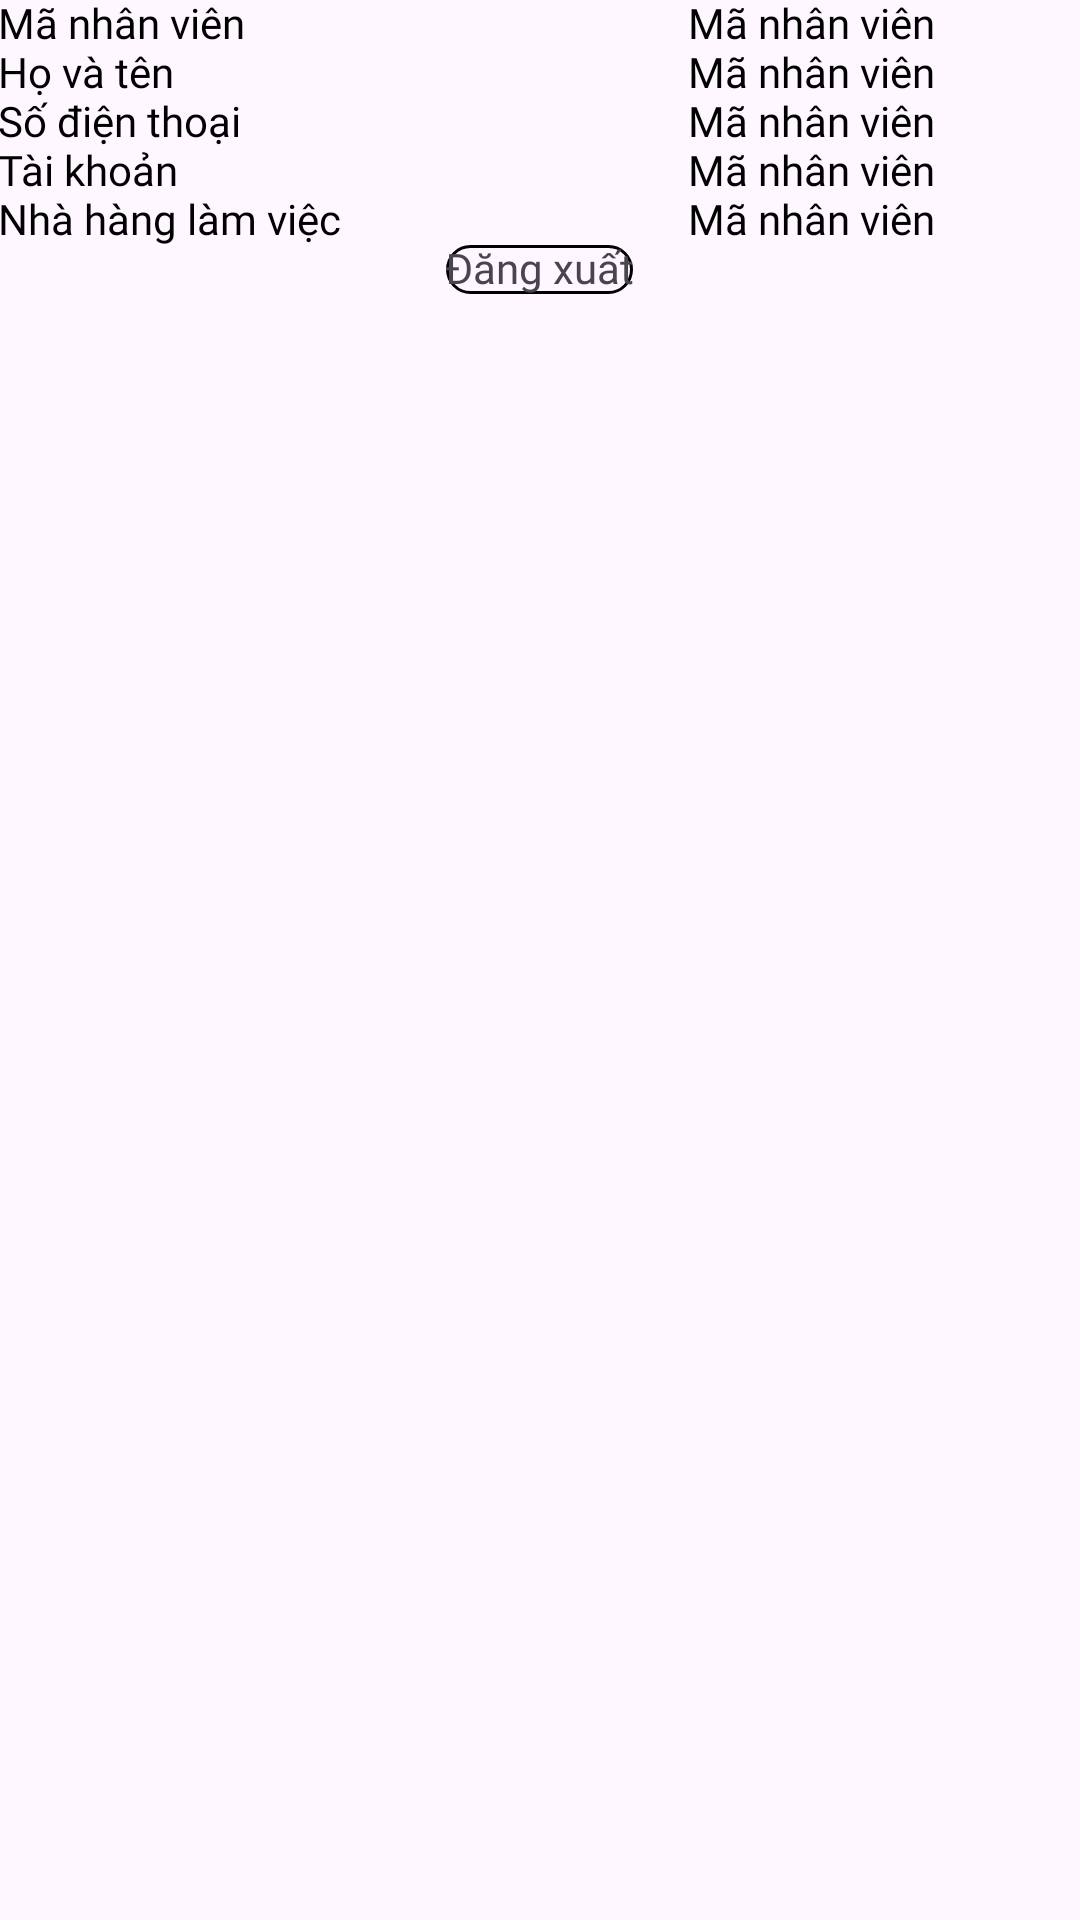

Reconstruct the res/layout file that produces this screen, plus the resources it refers to.
<!-- AndroidManifest.xml: application theme Theme.QuanLyNhaHang -->
<!-- res/layout/fragment_nhan_vien_tai_khoan.xml -->
<?xml version="1.0" encoding="utf-8"?>
<FrameLayout xmlns:android="http://schemas.android.com/apk/res/android"
    xmlns:app="http://schemas.android.com/apk/res-auto"
    xmlns:tools="http://schemas.android.com/tools"
    android:layout_width="match_parent"
    android:layout_height="match_parent"
    tools:context=".view.nhanvien.fragment.NhanVienTaiKhoanFragment">

    <LinearLayout
        android:layout_width="match_parent"
        android:layout_height="match_parent"
        android:orientation="vertical"
        android:padding="@dimen/_10sdp">

        <com.makeramen.roundedimageview.RoundedImageView
            android:id="@+id/imvAnh"
            android:layout_width="@dimen/_100sdp"
            android:layout_height="@dimen/_100sdp"
            android:layout_gravity="center_horizontal"
            android:src="@drawable/logo_nha_hang"
            android:scaleType="centerCrop"
            app:riv_corner_radius="@dimen/_90sdp" />

        <LinearLayout
            android:layout_width="match_parent"
            android:layout_height="wrap_content"
            android:layout_marginTop="@dimen/_10sdp"
            android:orientation="horizontal"
            android:padding="@dimen/_10sdp">

            <TextView
                android:layout_width="0dp"
                android:layout_height="wrap_content"
                android:layout_weight="1"
                android:fontFamily="@font/sf_pro_display_600"
                android:includeFontPadding="false"
                android:text="Mã nhân viên"
                android:textColor="@color/black" />

            <TextView
                android:id="@+id/tvMaNV"
                android:layout_width="0dp"
                android:layout_height="wrap_content"
                android:layout_weight="1"
                android:fontFamily="@font/sf_pro_display_600"
                android:includeFontPadding="false"
                android:text="Mã nhân viên"
                android:textAlignment="center"
                android:textColor="@color/black" />
        </LinearLayout>

        <LinearLayout
            android:layout_width="match_parent"
            android:layout_height="wrap_content"
            android:layout_marginTop="@dimen/_10sdp"
            android:orientation="horizontal"
            android:padding="@dimen/_10sdp">

            <TextView
                android:layout_width="0dp"
                android:layout_height="wrap_content"
                android:layout_weight="1"
                android:fontFamily="@font/sf_pro_display_600"
                android:includeFontPadding="false"
                android:text="Họ và tên"
                android:textColor="@color/black" />

            <TextView
                android:id="@+id/tvHoVaTen"
                android:layout_width="0dp"
                android:layout_height="wrap_content"
                android:layout_weight="1"
                android:fontFamily="@font/sf_pro_display_600"
                android:includeFontPadding="false"
                android:text="Mã nhân viên"
                android:textAlignment="center"
                android:textColor="@color/black" />
        </LinearLayout>

        <LinearLayout
            android:layout_width="match_parent"
            android:layout_height="wrap_content"
            android:layout_marginTop="@dimen/_10sdp"
            android:orientation="horizontal"
            android:padding="@dimen/_10sdp">

            <TextView
                android:layout_width="0dp"
                android:layout_height="wrap_content"
                android:layout_weight="1"
                android:fontFamily="@font/sf_pro_display_600"
                android:includeFontPadding="false"
                android:text="Số điện thoại"
                android:textColor="@color/black" />

            <TextView
                android:id="@+id/tvSDT"
                android:layout_width="0dp"
                android:layout_height="wrap_content"
                android:layout_weight="1"
                android:fontFamily="@font/sf_pro_display_600"
                android:includeFontPadding="false"
                android:text="Mã nhân viên"
                android:textAlignment="center"
                android:textColor="@color/black" />
        </LinearLayout>

        <LinearLayout
            android:layout_width="match_parent"
            android:layout_height="wrap_content"
            android:layout_marginTop="@dimen/_10sdp"
            android:orientation="horizontal"
            android:padding="@dimen/_10sdp">

            <TextView
                android:layout_width="0dp"
                android:layout_height="wrap_content"
                android:layout_weight="1"
                android:fontFamily="@font/sf_pro_display_600"
                android:includeFontPadding="false"
                android:text="Tài khoản"
                android:textColor="@color/black" />

            <TextView
                android:id="@+id/tvTaiKhoan"
                android:layout_width="0dp"
                android:layout_height="wrap_content"
                android:layout_weight="1"
                android:fontFamily="@font/sf_pro_display_600"
                android:includeFontPadding="false"
                android:text="Mã nhân viên"
                android:textAlignment="center"
                android:textColor="@color/black" />
        </LinearLayout>

        <LinearLayout
            android:layout_width="match_parent"
            android:layout_height="wrap_content"
            android:layout_marginTop="@dimen/_10sdp"
            android:orientation="horizontal"
            android:padding="@dimen/_10sdp">

            <TextView
                android:layout_width="0dp"
                android:layout_height="wrap_content"
                android:layout_weight="1"
                android:fontFamily="@font/sf_pro_display_600"
                android:includeFontPadding="false"
                android:text="Nhà hàng làm việc"
                android:textColor="@color/black" />

            <TextView
                android:id="@+id/tvTenNhaHang"
                android:layout_width="0dp"
                android:layout_height="wrap_content"
                android:layout_weight="1"
                android:fontFamily="@font/sf_pro_display_600"
                android:includeFontPadding="false"
                android:text="Mã nhân viên"
                android:textAlignment="center"
                android:textColor="@color/black" />
        </LinearLayout>

        <TextView
            android:id="@+id/btnDangXuat"
            android:layout_width="wrap_content"
            android:layout_height="wrap_content"
            android:layout_gravity="center_horizontal"
            android:layout_marginTop="@dimen/_10sdp"
            android:background="@drawable/bg_radius_16"
            android:fontFamily="@font/sf_pro_display_600"
            android:includeFontPadding="false"
            android:padding="@dimen/_10sdp"
            android:text="Đăng xuất" />
    </LinearLayout>

</FrameLayout>
<!-- resources referenced by this layout -->
<resources>
  <color name="black">#FF000000</color>
  <!-- drawable bg_radius_16 (drawable) -->
  <?xml version="1.0" encoding="utf-8"?>
  <shape xmlns:android="http://schemas.android.com/apk/res/android">
      <corners android:radius="16dp"/>
      <stroke android:color="@color/black"
          android:width="1dp"/>
  </shape>
  <style name="Theme.QuanLyNhaHang" parent="Base.Theme.QuanLyNhaHang" />
  <style name="Base.Theme.QuanLyNhaHang" parent="Theme.Material3.DayNight.NoActionBar">
          
          
      </style>
</resources>
